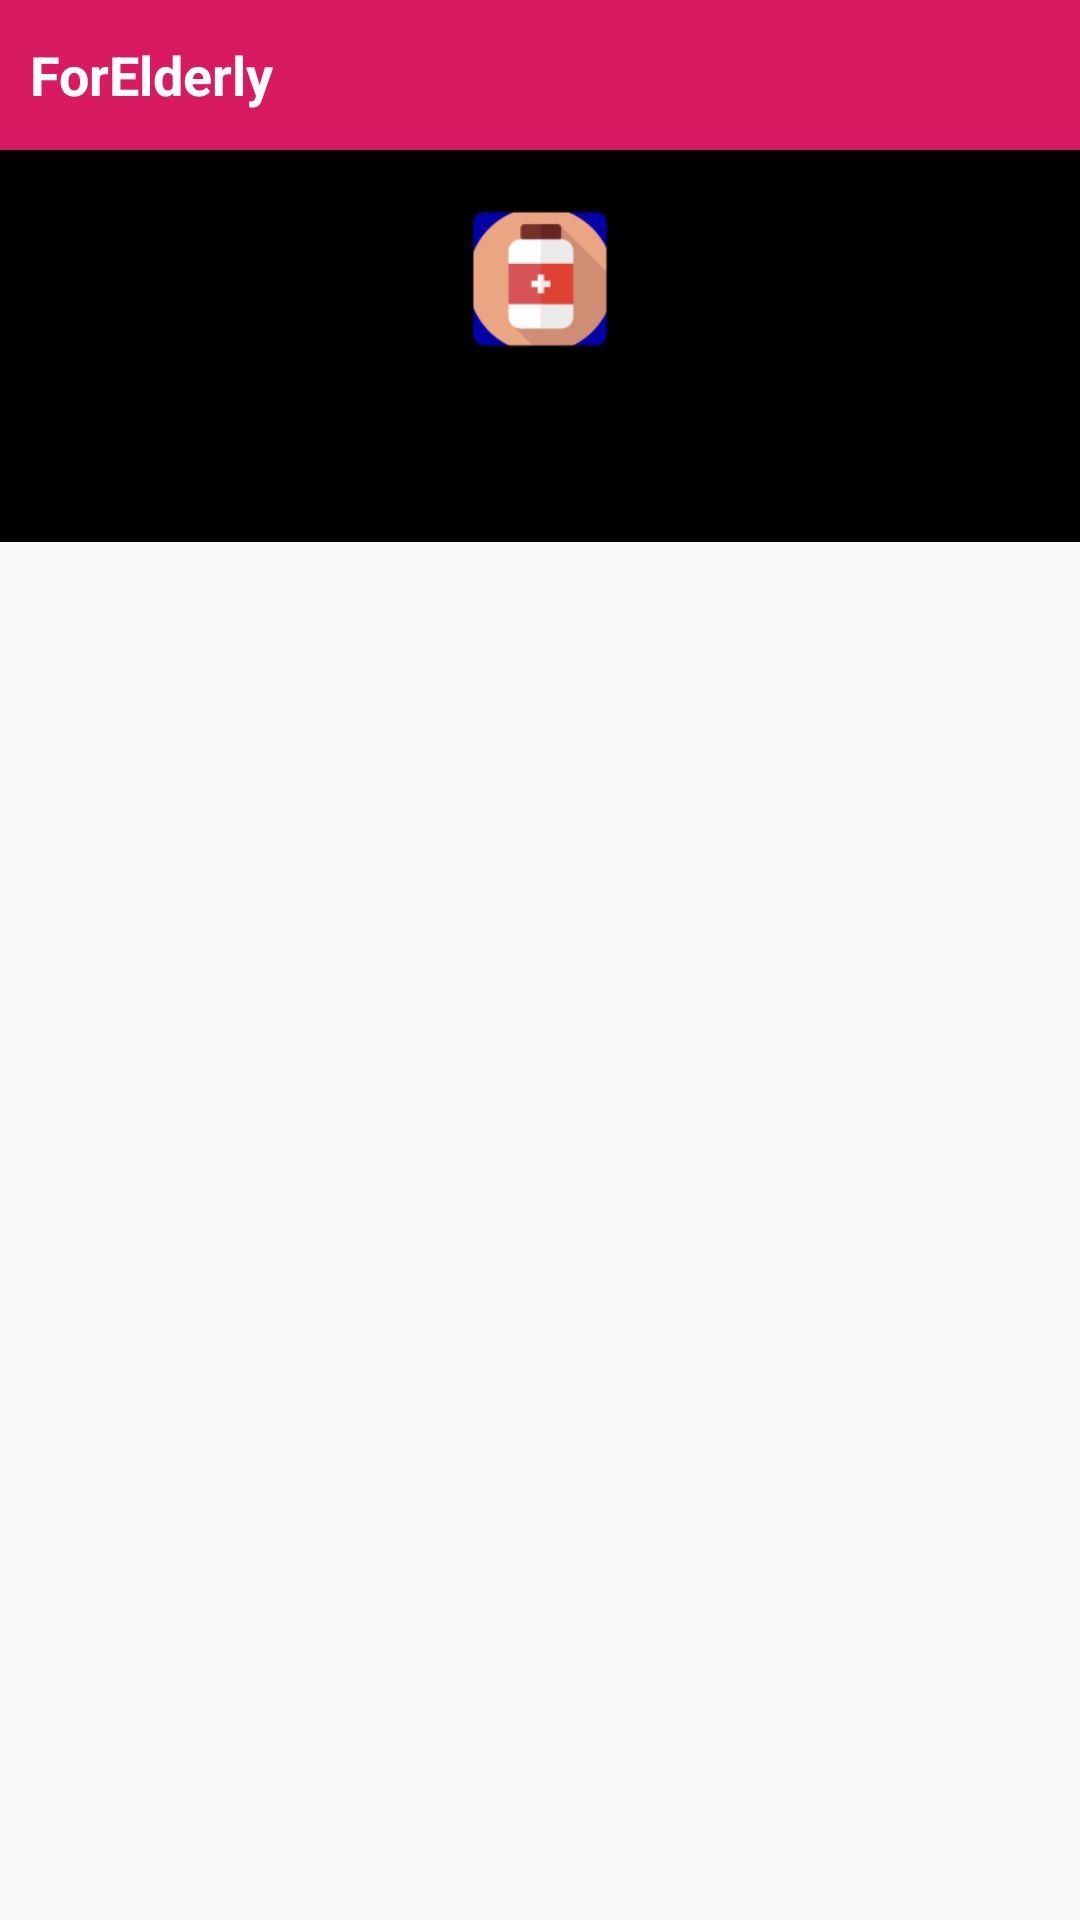

Android layout source for this screen:
<!-- AndroidManifest.xml: application theme MainTheme -->
<!-- res/layout/custom_alert_dialog.xml -->
<?xml version="1.0" encoding="utf-8"?>
<RelativeLayout xmlns:android="http://schemas.android.com/apk/res/android"
    android:layout_width="fill_parent"
    android:layout_height="fill_parent">

    <TextView
        android:id="@+id/title"
        android:layout_width="match_parent"
        android:layout_height="50dp"
        android:background="@color/colorAccent"
        android:gravity="center_vertical"
        android:paddingLeft="10dp"
        android:paddingRight="10dp"
        android:text="@string/app_name"
        android:textColor="#fff"
        android:textSize="18sp"
        android:textStyle="bold" />

    <RelativeLayout
        android:id="@+id/body"
        android:layout_width="match_parent"
        android:layout_height="wrap_content"
        android:layout_below="@+id/title"
        android:layout_alignParentStart="true"
        android:background="#000"
        android:paddingBottom="16dp">

        <ImageButton
            android:id="@+id/image"
            android:layout_width="56dp"
            android:layout_height="56dp"
            android:layout_centerHorizontal="true"
            android:layout_marginTop="15dp"
            android:background="#00FFFFFF"
            android:contentDescription="@string/image_alert_dialog_description"
            android:scaleType="centerCrop"
            android:src="@mipmap/ic_launcher" />

        <TextView
            android:id="@+id/message"
            android:layout_width="match_parent"
            android:layout_height="wrap_content"
            android:layout_below="@+id/image"
            android:layout_marginTop="10dp"
            android:gravity="center"
            android:textColor="#FFF"
            android:textSize="25sp" />
    </RelativeLayout>

</RelativeLayout>
<!-- resources referenced by this layout -->
<resources>
  <color name="colorAccent">#D81B60</color>
  <!-- mipmap ic_launcher: png bitmap (mipmap-hdpi, 2217 bytes) -->
  <string name="app_name">ForElderly</string>
  <string name="image_alert_dialog_description">image</string>
  <style name="MainTheme" parent="Theme.AppCompat.Light.NoActionBar">
          
          <item name="colorPrimary">@color/colorPrimaryDark</item>
          <item name="colorPrimaryDark">@color/colorPrimaryDark</item>
          <item name="colorAccent">@color/colorAccent</item>
          <item name="actionModeBackground">@color/colorPrimaryDark</item>
          <item name="actionBarPopupTheme">@style/ThemeOverlay.AppCompat</item>
          <item name="android:windowNoTitle">true</item>
          <item name="windowActionModeOverlay">true</item>
          <item name="colorControlNormal">#1C29B5</item>
          <item name="colorControlActivated">#030449</item>
          <item name="colorControlHighlight">#85C6D4</item>
      </style>
  <color name="colorPrimaryDark">#000000</color>
</resources>
